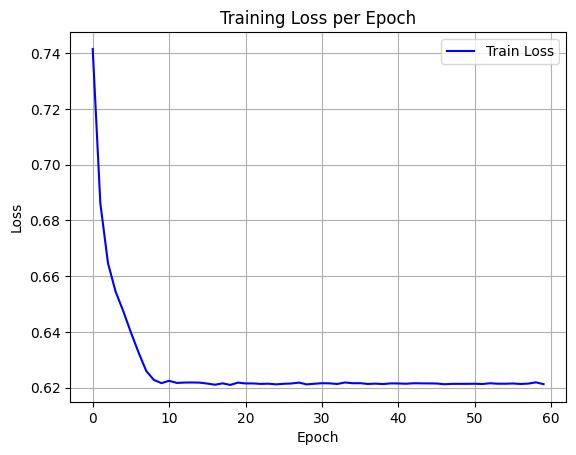

Data behind this chart, as committed beside it:
epoch, train_loss
0, 0.7415
1, 0.6861
2, 0.6647
3, 0.6544
4, 0.6475
5, 0.6398
6, 0.6326
7, 0.626
8, 0.6228
9, 0.6216
10, 0.6225
11, 0.6217
12, 0.6218
13, 0.6219
14, 0.6218
15, 0.6215
16, 0.6211
17, 0.6216
18, 0.621
19, 0.6218
20, 0.6215
21, 0.6215
22, 0.6214
23, 0.6214
24, 0.6212
25, 0.6214
26, 0.6215
27, 0.6218
28, 0.6212
29, 0.6214
30, 0.6216
31, 0.6216
32, 0.6213
33, 0.6219
34, 0.6216
35, 0.6216
36, 0.6213
37, 0.6215
38, 0.6213
39, 0.6216
40, 0.6215
41, 0.6214
42, 0.6216
43, 0.6216
44, 0.6215
45, 0.6215
46, 0.6212
47, 0.6214
48, 0.6214
49, 0.6214
50, 0.6214
51, 0.6213
52, 0.6216
53, 0.6214
54, 0.6214
55, 0.6215
56, 0.6213
57, 0.6215
58, 0.6219
59, 0.6213
